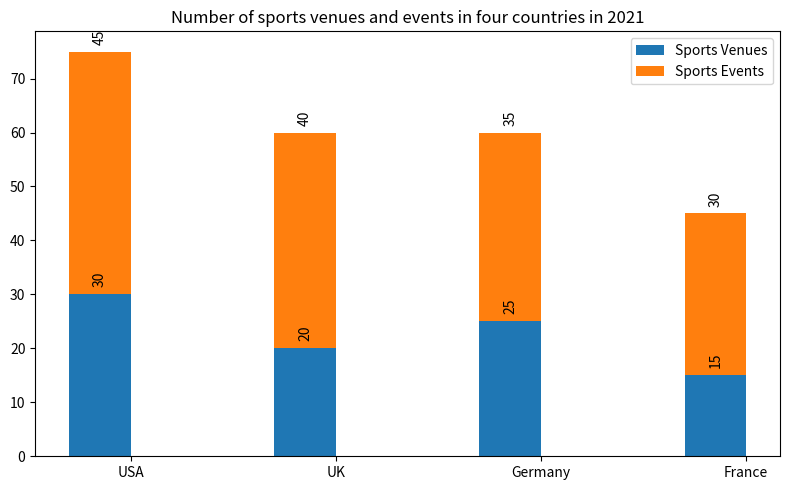

This chart was generated by the following Python code: (Note: this script raises an exception after producing the figure.)

import matplotlib.pyplot as plt
import numpy as np

Country=["USA","UK","Germany","France"]
Sports_Venues=[30,20,25,15]
Sports_Events=[45,40,35,30]

fig=plt.figure(figsize=(8,5))
ax=fig.add_subplot(111)
width=0.3
ax.bar(Country, Sports_Venues, width, label="Sports Venues")
ax.bar(Country, Sports_Events, width, bottom=Sports_Venues, label="Sports Events")

ax.set_title("Number of sports venues and events in four countries in 2021")
ax.set_xticks(np.arange(len(Country))+width/2)
ax.set_xticklabels(Country)
ax.legend()

for i in range(len(Country)):
    ax.annotate(Sports_Venues[i], xy=(i,Sports_Venues[i]), xytext=(0,5),
        textcoords="offset points", ha='center', va='bottom',rotation=90)
    ax.annotate(Sports_Events[i], xy=(i,Sports_Venues[i]+Sports_Events[i]), xytext=(0,5),
        textcoords="offset points", ha='center', va='bottom',rotation=90)

plt.tight_layout()
plt.savefig("Bar Chart/png/405.png")
plt.clf()
